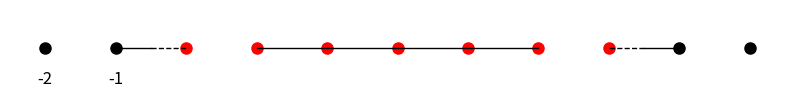

Generate this figure with matplotlib:
import matplotlib.pyplot as plt
import numpy as np

# 设置图形大小和样式
plt.figure(figsize=(10, 1))  # 调整图形大小以适应 11 个点

# 定义 11 个点的坐标 (从 i=-5 到 i=5)
x_points = np.array([-5, -4, -3, -2, -1, 0, 1, 2, 3, 4, 5])
y_points = np.zeros_like(x_points)  # 所有点在 y=0 线上

# 绘制中间的红点 (i=-3, -2, -1, 0, 1, 2, 3)
middle_points_red = x_points[2:9]  # 对应 i=-3, -2, -1, 0, 1, 2, 3
plt.plot(middle_points_red, np.zeros_like(middle_points_red), 'ro', markersize=8)  # 红点

# 绘制边缘的黑点 (i=-5, -4, 4, 5)
edge_points_black = np.array([-5, -4, 4, 5])
plt.plot(edge_points_black, np.zeros_like(edge_points_black), 'ko', markersize=8)  # 黑点

# 绘制中间 5 个点的黑实线连接 (i=-2, -1, 0, 1, 2)
middle_points_line = x_points[3:8]  # 对应 i=-2, -1, 0, 1, 2
plt.plot(middle_points_line, np.zeros_like(middle_points_line), 'k-', linewidth=1)  # 黑实线

# 绘制边缘第 3 个点与第 4 个点之间的混合线 (i=-4 到 i=-3, 和 i=4 到 i=3)
# 左边 (i=-4 到 i=-3)
left_edge_points = x_points[1:3]  # 对应 i=-4, -3
# 绘制一半实线 (从 i=-4 到中间)，一半虚线 (从中间到 i=-3)
x_half = np.linspace(-4, -3.5, 10)  # 实线部分
plt.plot(x_half, np.zeros_like(x_half), 'k-', linewidth=1)  # 黑实线
x_half_dash = np.linspace(-3.5, -3, 10)  # 虚线部分
plt.plot(x_half_dash, np.zeros_like(x_half_dash), 'k--', linewidth=1)  # 黑虚线

# 右边 (i=4 到 i=3)
right_edge_points = x_points[8:10]  # 对应 i=4, 3
# 绘制一半实线 (从 i=4 到中间)，一半虚线 (从中间到 i=3)
x_half_right = np.linspace(4, 3.5, 10)  # 实线部分
plt.plot(x_half_right, np.zeros_like(x_half_right), 'k-', linewidth=1)  # 黑实线
x_half_dash_right = np.linspace(3.5, 3, 10)  # 虚线部分
plt.plot(x_half_dash_right, np.zeros_like(x_half_dash_right), 'k--', linewidth=1)  # 黑虚线

# 添加左侧点 (-5, -4) 下方的标签 "-2" 和 "-1"，与点保持一定距离
plt.text(-5, -0.5, '-2', fontsize=12, ha='center')  # 在 i=-5 下方 0.5 单位
plt.text(-4, -0.5, '-1', fontsize=12, ha='center')  # 在 i=-4 下方 0.5 单位

# 设置轴
plt.axis('equal')  # 保持比例
plt.axis('off')  # 隐藏轴

# 保存或显示图形
plt.savefig('eleven_points_edge_black.png', bbox_inches='tight', dpi=300)
plt.show()